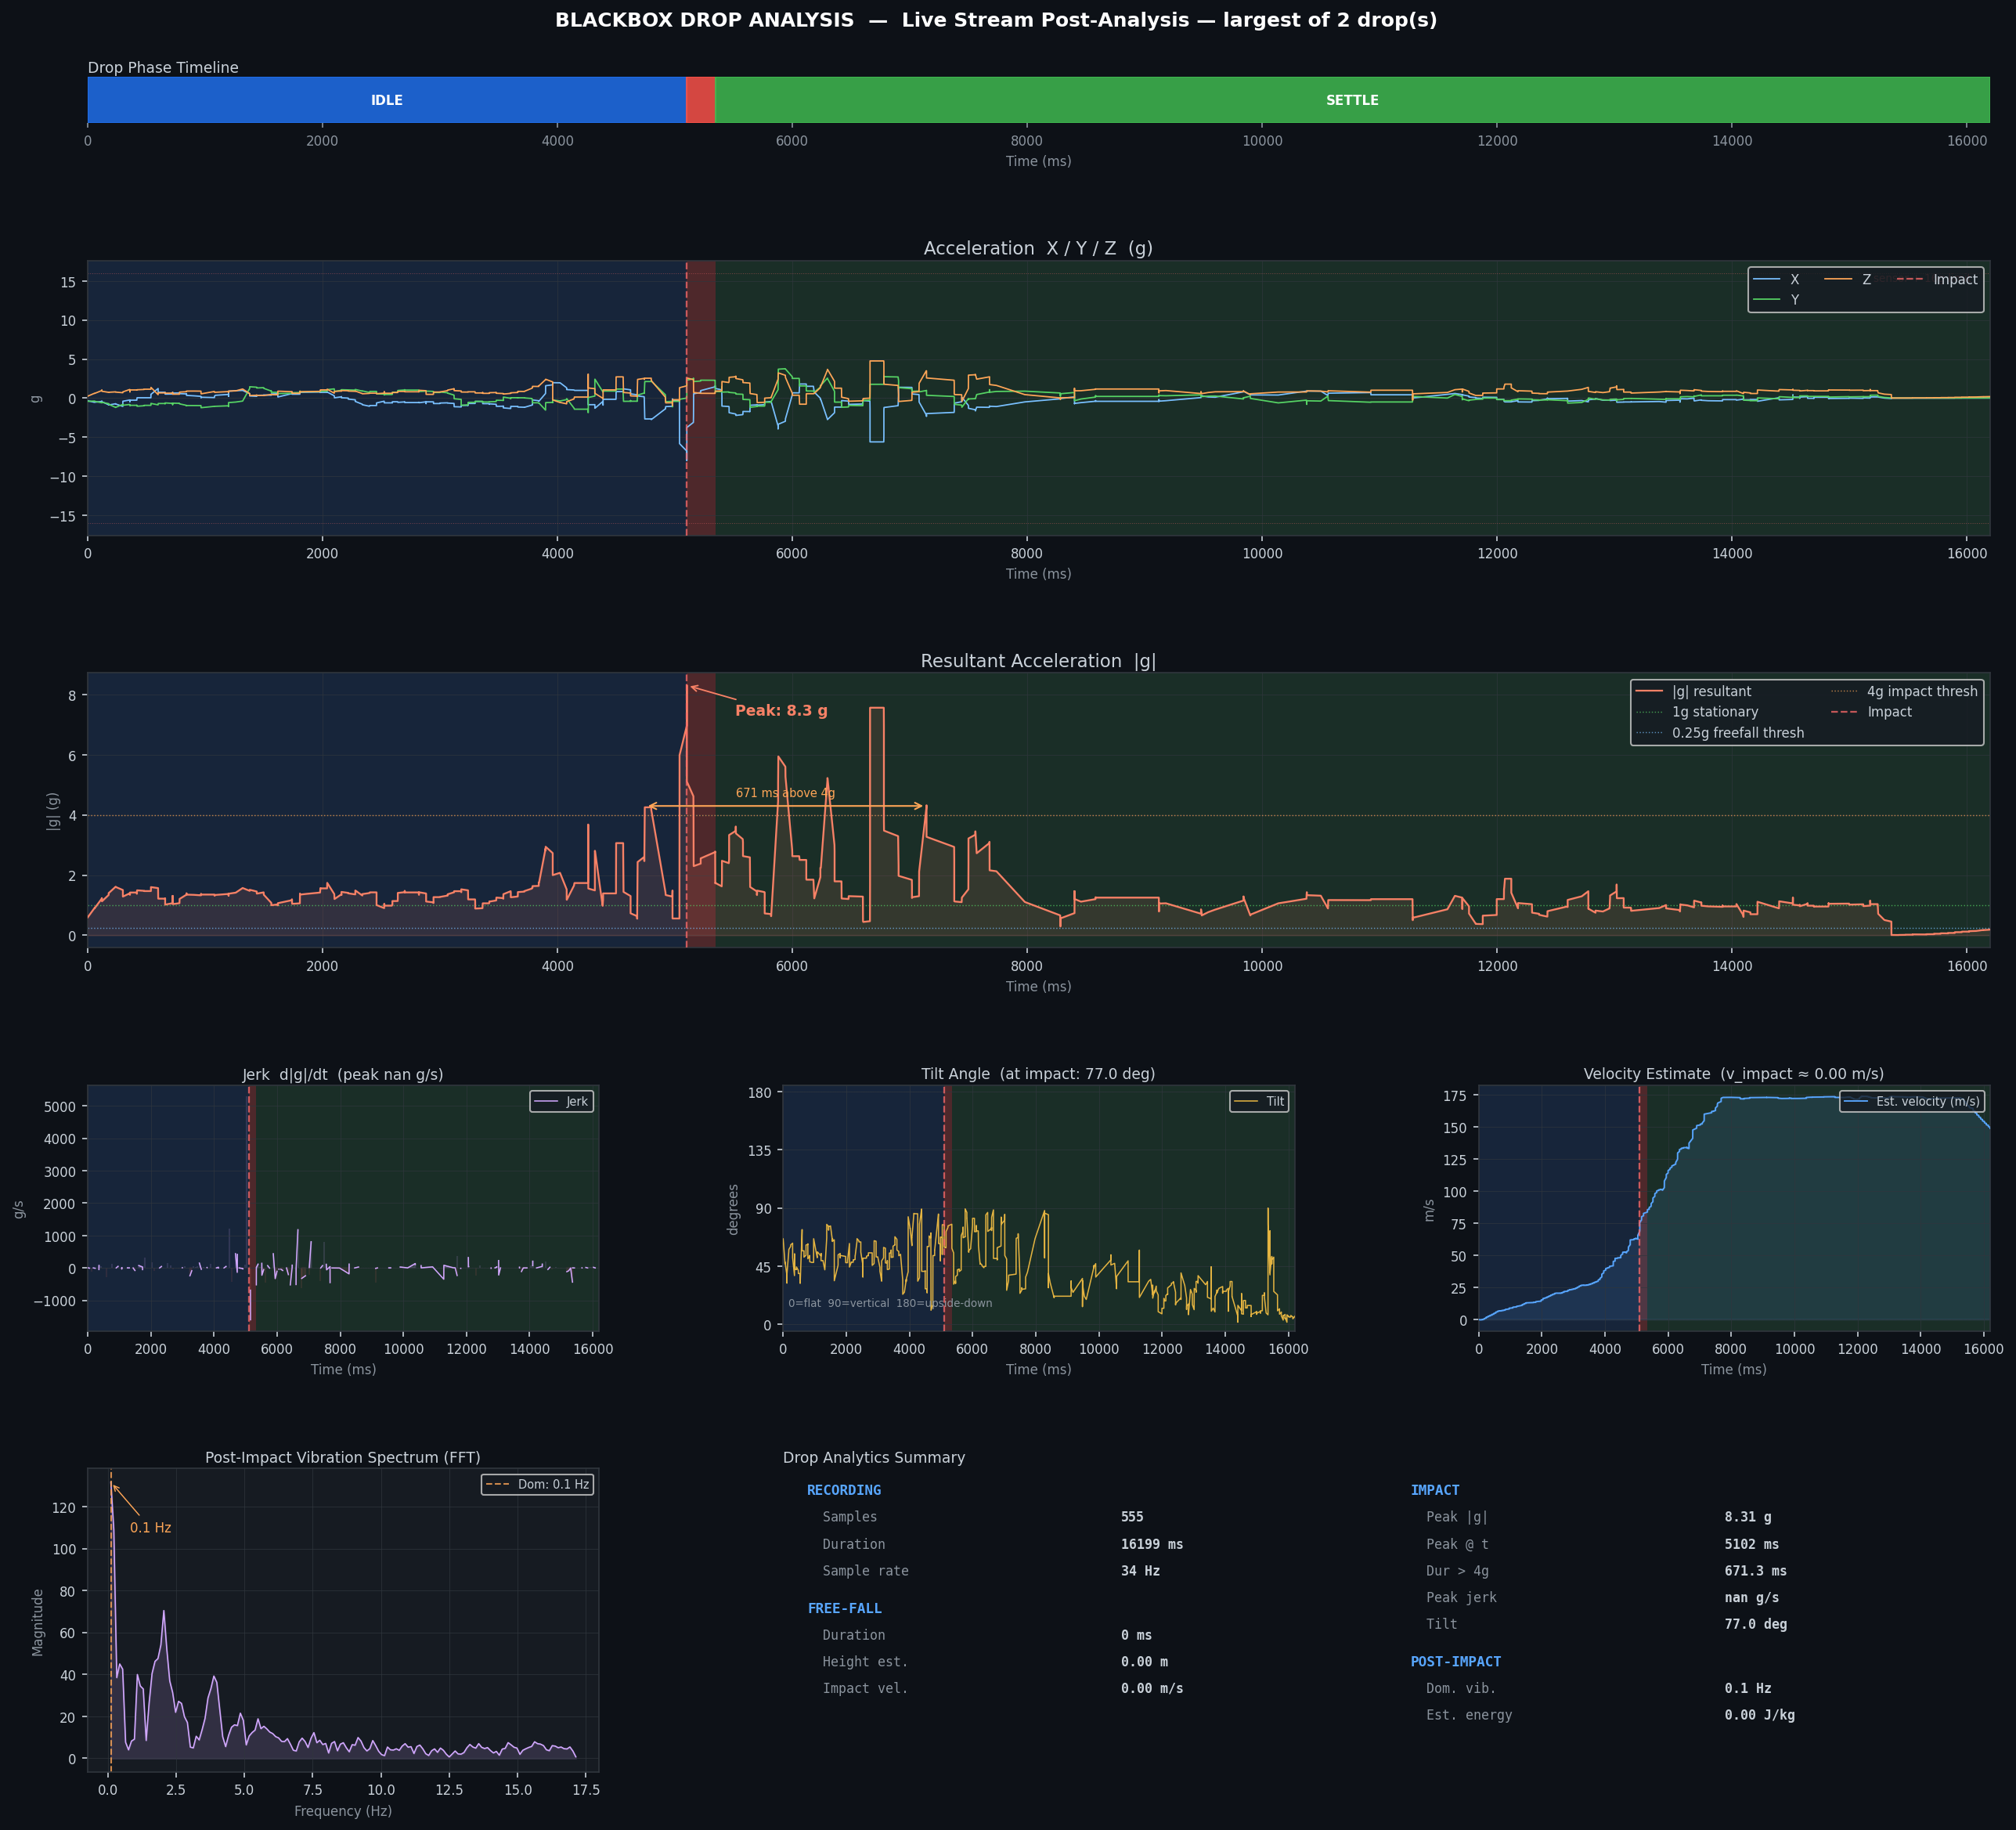

Source data for this figure (header and first rows):
t_ms_abs, t_ms_rel, ax_g, ay_g, az_g, resultant_g, gx_dps, gy_dps, gz_dps, qx, qy, qz, qw
1781857519316, 0, 0.6121, 0.7576, 0.2324, 1.001, -3.688, -6.562, -0.188, 0.5861, -0.1483, 0.3292, 0.7252
1781857519317, 1, 0.6072, 0.7566, 0.2319, 0.9974, -3.375, -6.625, -0.188, 0.5861, -0.1486, 0.329, 0.7252
1781857519317, 1, 0.6035, 0.7529, 0.2407, 0.9945, -2.062, -5.125, 0.188, 0.5859, -0.1497, 0.3279, 0.7255
1781857519317, 1, 0.6074, 0.7488, 0.241, 0.9938, -1.625, -4.188, 0.5, 0.5859, -0.1498, 0.3279, 0.7255
1781857519317, 1, 0.6047, 0.7485, 0.2449, 0.993, -1.438, -3.812, 0.312, 0.5859, -0.1499, 0.3278, 0.7255
1781857519318, 2, 0.6057, 0.7512, 0.2449, 0.9956, -1.5, -3.312, 0.312, 0.586, -0.15, 0.3277, 0.7255
1781857519318, 2, 0.6057, 0.7512, 0.2449, 0.9956, -1.5, -3.312, 0.312, 0.586, -0.15, 0.3277, 0.7255
1781857519318, 2, 0.6057, 0.7512, 0.2449, 0.9956, -1.5, -3.312, 0.312, 0.586, -0.15, 0.3277, 0.7255
1781857519318, 2, 0.6091, 0.7522, 0.2402, 0.9973, -1.938, -2.688, -0.375, 0.5859, -0.1504, 0.3275, 0.7256
1781857519319, 3, 0.6135, 0.7527, 0.239, 1, -2.25, -2.75, -0.688, 0.5859, -0.1505, 0.3273, 0.7257
1781857519319, 3, 0.6135, 0.7527, 0.239, 1, -2.25, -2.75, -0.688, 0.5859, -0.1505, 0.3273, 0.7257
1781857519319, 3, 0.614, 0.7488, 0.2371, 0.9969, -2.188, -3.062, -1.0, 0.5859, -0.1507, 0.3271, 0.7257
1781857519319, 3, 0.6135, 0.7493, 0.2354, 0.9966, -2.312, -3.375, -1.75, 0.5859, -0.151, 0.3268, 0.7258
1781857519319, 3, 0.6135, 0.7493, 0.2354, 0.9966, -2.312, -3.375, -1.75, 0.5859, -0.151, 0.3268, 0.7258
1781857519319, 3, 0.6167, 0.7488, 0.2354, 0.9982, -2.312, -3.25, -2.062, 0.5859, -0.1508, 0.3267, 0.7259
1781857519320, 4, 0.6145, 0.7459, 0.2373, 0.9951, -2.438, -2.875, -2.188, 0.5859, -0.151, 0.3265, 0.726
1781857519320, 4, 0.6174, 0.7468, 0.2358, 0.9973, -2.125, -2.625, -2.125, 0.5859, -0.151, 0.3264, 0.726
1781857519320, 4, 0.6182, 0.7485, 0.2354, 0.9989, -2.625, -2.562, -2.188, 0.5858, -0.1511, 0.3262, 0.7261
1781857519321, 5, 0.6257, 0.752, 0.2383, 1.007, -2.375, -2.188, -2.125, 0.5857, -0.1512, 0.3259, 0.7264
1781857519324, 8, 0.6257, 0.752, 0.2383, 1.007, -2.375, -2.188, -2.125, 0.5857, -0.1512, 0.3259, 0.7264
1781857519325, 9, 0.626, 0.7502, 0.2358, 1.005, -2.062, -2.438, -1.812, 0.5857, -0.1513, 0.3256, 0.7264
1781857519325, 9, 0.626, 0.7502, 0.2358, 1.005, -2.062, -2.438, -1.812, 0.5857, -0.1513, 0.3256, 0.7264
1781857519336, 20, 0.6331, 0.7468, 0.2341, 1.007, -2.062, -2.75, -1.75, 0.5857, -0.1514, 0.3254, 0.7266
1781857519337, 21, 0.635, 0.7437, 0.2349, 1.006, -2.312, -2.938, -1.688, 0.5856, -0.1515, 0.3253, 0.7266
1781857519351, 35, 0.6326, 0.7476, 0.2339, 1.007, -2.312, -3.25, -1.25, 0.5856, -0.1516, 0.3251, 0.7266
1781857519352, 36, 0.6318, 0.7427, 0.2327, 1.002, -2.75, -4.0, -1.438, 0.5856, -0.1518, 0.325, 0.7267
1781857519353, 37, 0.6316, 0.7393, 0.231, 0.9994, -3.125, -4.188, -1.5, 0.5854, -0.1524, 0.3241, 0.7271
1781857519367, 51, 0.6284, 0.7427, 0.2331, 1, -3.25, -4.688, -1.562, 0.5854, -0.1525, 0.3239, 0.7272
1781857519367, 51, 0.6248, 0.741, 0.2314, 0.9964, -3.5, -4.875, -1.75, 0.5854, -0.1527, 0.3237, 0.7273
1781857519368, 52, 0.6248, 0.741, 0.2314, 0.9964, -3.5, -4.875, -1.75, 0.5854, -0.1527, 0.3237, 0.7273
1781857519381, 65, 0.6243, 0.7415, 0.2339, 0.9971, -3.75, -5.312, -2.25, 0.5853, -0.153, 0.3232, 0.7275
1781857519381, 65, 0.6248, 0.7463, 0.2317, 1.001, -3.875, -5.438, -2.375, 0.5853, -0.1531, 0.3231, 0.7275
1781857519382, 66, 0.627, 0.7429, 0.2341, 0.9999, -4.062, -5.5, -2.438, 0.5852, -0.1533, 0.3229, 0.7277
1781857519509, 193, 0.6252, 0.7444, 0.2302, 0.999, -4.125, -5.438, -2.75, 0.5852, -0.1535, 0.3226, 0.7277
1781857519509, 193, 0.6245, 0.7437, 0.2344, 0.999, -3.75, -5.312, -2.938, 0.585, -0.1538, 0.322, 0.7281
1781857519509, 193, 0.624, 0.7463, 0.2349, 1.001, -3.688, -5.438, -3.0, 0.585, -0.154, 0.3216, 0.7282
1781857519509, 193, 0.624, 0.7463, 0.2349, 1.001, -3.688, -5.438, -3.0, 0.585, -0.154, 0.3216, 0.7282
1781857519509, 193, 0.6289, 0.7407, 0.2336, 0.9994, -3.5, -5.0, -2.875, 0.585, -0.1542, 0.3211, 0.7285
1781857519510, 194, 0.627, 0.74, 0.2329, 0.9974, -3.188, -4.75, -2.688, 0.5849, -0.1543, 0.3209, 0.7285
1781857519510, 194, 0.6321, 0.7361, 0.2361, 0.9985, -2.875, -4.75, -2.688, 0.5849, -0.1545, 0.3207, 0.7286
1781857519510, 194, 0.6321, 0.7361, 0.2361, 0.9985, -2.875, -4.75, -2.688, 0.5849, -0.1545, 0.3207, 0.7286
1781857519511, 195, 0.6326, 0.7356, 0.2371, 0.9987, -2.688, -4.188, -2.625, 0.5848, -0.1547, 0.3201, 0.7289
1781857519511, 195, 0.6338, 0.7339, 0.2366, 0.9981, -2.625, -4.188, -2.562, 0.5848, -0.1549, 0.3198, 0.729
1781857519511, 195, 0.6338, 0.7349, 0.2361, 0.9987, -3.0, -4.25, -2.438, 0.5848, -0.155, 0.3197, 0.729
1781857519511, 195, 0.6338, 0.7349, 0.2361, 0.9987, -3.0, -4.25, -2.438, 0.5848, -0.155, 0.3197, 0.729
1781857519511, 195, 0.636, 0.7312, 0.2361, 0.9974, -3.188, -4.688, -2.5, 0.5846, -0.1557, 0.3186, 0.7296
1781857519512, 196, 0.6331, 0.7305, 0.238, 0.9955, -3.562, -5.0, -2.312, 0.5845, -0.156, 0.3183, 0.7297
1781857519512, 196, 0.6331, 0.7336, 0.2383, 0.9979, -3.75, -5.188, -2.438, 0.5845, -0.156, 0.3182, 0.7297
1781857519512, 196, 0.6331, 0.7336, 0.2383, 0.9979, -3.75, -5.188, -2.438, 0.5845, -0.156, 0.3182, 0.7297
1781857519512, 196, 0.6289, 0.7292, 0.2412, 0.9927, -4.312, -5.5, -2.938, 0.5845, -0.156, 0.3181, 0.7298
1781857519512, 196, 0.6284, 0.7346, 0.2434, 0.9969, -4.5, -5.0, -3.312, 0.5844, -0.1561, 0.3178, 0.7299
1781857519513, 197, 0.6218, 0.74, 0.2419, 0.9964, -4.625, -4.75, -3.375, 0.5844, -0.1563, 0.3176, 0.7301
1781857519513, 197, 0.6218, 0.74, 0.2419, 0.9964, -4.625, -4.75, -3.375, 0.5844, -0.1563, 0.3176, 0.7301
1781857519513, 197, 0.6187, 0.7415, 0.2432, 0.9958, -4.438, -3.625, -3.812, 0.5842, -0.1563, 0.3171, 0.7304
1781857519514, 198, 0.6194, 0.7427, 0.2424, 0.997, -3.688, -2.875, -4.062, 0.5841, -0.1564, 0.3168, 0.7305
1781857519515, 199, 0.6174, 0.7434, 0.2397, 0.9957, -3.312, -1.875, -4.0, 0.5841, -0.1564, 0.3167, 0.7306
1781857519517, 201, 0.6174, 0.7434, 0.2397, 0.9957, -3.312, -1.875, -4.0, 0.5841, -0.1564, 0.3167, 0.7306
1781857519517, 201, 0.6177, 0.7466, 0.2334, 0.9967, -1.938, 0.375, -4.188, 0.5839, -0.1562, 0.3164, 0.7309
1781857519518, 202, 0.6248, 0.7444, 0.23, 0.9987, -1.062, 1.938, -4.188, 0.5839, -0.156, 0.3162, 0.731
1781857519532, 216, 0.6279, 0.7407, 0.2278, 0.9974, -0.562, 2.438, -4.0, 0.5839, -0.156, 0.3162, 0.7311
... 7,442 more rows
